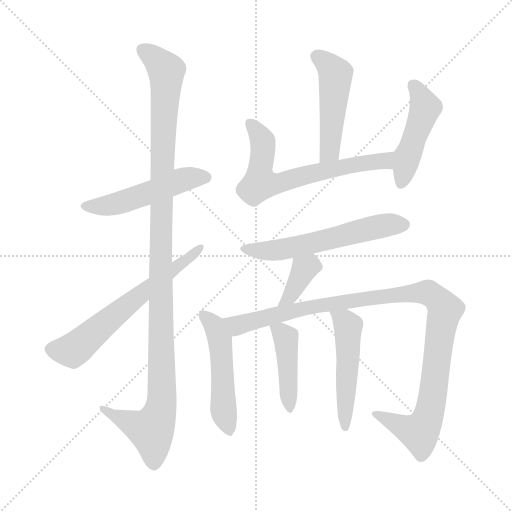
t = 0.00 s
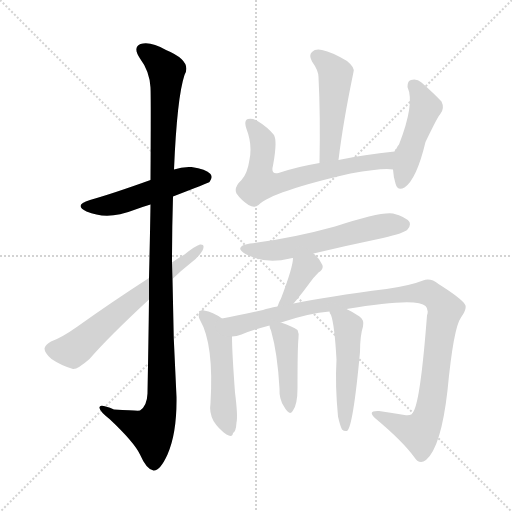
t = 1.90 s
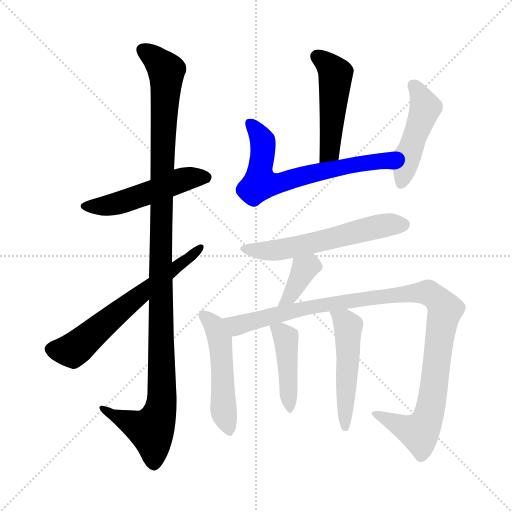
t = 3.79 s
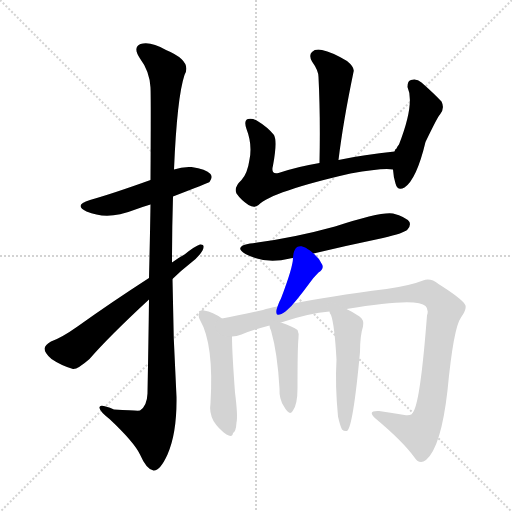
t = 5.69 s
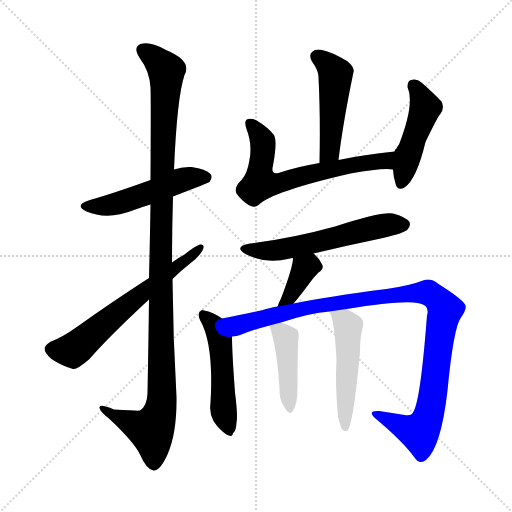
t = 7.59 s
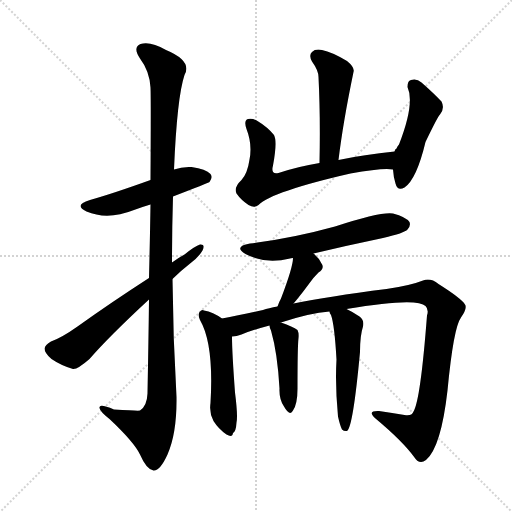
t = 9.48 s

The animated SVG that drew these frames (rendered in a browser with its animation timeline set to each time). Animation: 12 CSS @keyframes rules; one cycle of 9.48 s.

<svg version="1.1" viewBox="0 0 1024 1024" xmlns="http://www.w3.org/2000/svg">
  <g stroke="lightgray" stroke-dasharray="1,1" stroke-width="1" transform="scale(4, 4)">
    <line x1="0" y1="0" x2="256" y2="256"></line>
    <line x1="256" y1="0" x2="0" y2="256"></line>
    <line x1="128" y1="0" x2="128" y2="256"></line>
    <line x1="0" y1="128" x2="256" y2="128"></line>
  </g>
<g transform="scale(1, -1) translate(0, -900)">
   <style type="text/css">
    @keyframes keyframes0 {
      from {
       stroke: blue;
       stroke-dashoffset: 504;
       stroke-width: 128;
       }
       62% {
       animation-timing-function: step-end;
       stroke: blue;
       stroke-dashoffset: 0;
       stroke-width: 128;
       }
       to {
       stroke: black;
       stroke-width: 1024;
       }
       }
       #make-me-a-hanzi-animation-0 {
         animation: keyframes0 0.660156s both;
         animation-delay: 0.000000s;
         animation-timing-function: linear;
       }
    @keyframes keyframes1 {
      from {
       stroke: blue;
       stroke-dashoffset: 1146;
       stroke-width: 128;
       }
       79% {
       animation-timing-function: step-end;
       stroke: blue;
       stroke-dashoffset: 0;
       stroke-width: 128;
       }
       to {
       stroke: black;
       stroke-width: 1024;
       }
       }
       #make-me-a-hanzi-animation-1 {
         animation: keyframes1 1.182617s both;
         animation-delay: 0.660156s;
         animation-timing-function: linear;
       }
    @keyframes keyframes2 {
      from {
       stroke: blue;
       stroke-dashoffset: 627;
       stroke-width: 128;
       }
       67% {
       animation-timing-function: step-end;
       stroke: blue;
       stroke-dashoffset: 0;
       stroke-width: 128;
       }
       to {
       stroke: black;
       stroke-width: 1024;
       }
       }
       #make-me-a-hanzi-animation-2 {
         animation: keyframes2 0.760254s both;
         animation-delay: 1.842773s;
         animation-timing-function: linear;
       }
    @keyframes keyframes3 {
      from {
       stroke: blue;
       stroke-dashoffset: 483;
       stroke-width: 128;
       }
       61% {
       animation-timing-function: step-end;
       stroke: blue;
       stroke-dashoffset: 0;
       stroke-width: 128;
       }
       to {
       stroke: black;
       stroke-width: 1024;
       }
       }
       #make-me-a-hanzi-animation-3 {
         animation: keyframes3 0.643066s both;
         animation-delay: 2.603027s;
         animation-timing-function: linear;
       }
    @keyframes keyframes4 {
      from {
       stroke: blue;
       stroke-dashoffset: 657;
       stroke-width: 128;
       }
       68% {
       animation-timing-function: step-end;
       stroke: blue;
       stroke-dashoffset: 0;
       stroke-width: 128;
       }
       to {
       stroke: black;
       stroke-width: 1024;
       }
       }
       #make-me-a-hanzi-animation-4 {
         animation: keyframes4 0.784668s both;
         animation-delay: 3.246094s;
         animation-timing-function: linear;
       }
    @keyframes keyframes5 {
      from {
       stroke: blue;
       stroke-dashoffset: 464;
       stroke-width: 128;
       }
       60% {
       animation-timing-function: step-end;
       stroke: blue;
       stroke-dashoffset: 0;
       stroke-width: 128;
       }
       to {
       stroke: black;
       stroke-width: 1024;
       }
       }
       #make-me-a-hanzi-animation-5 {
         animation: keyframes5 0.627604s both;
         animation-delay: 4.030762s;
         animation-timing-function: linear;
       }
    @keyframes keyframes6 {
      from {
       stroke: blue;
       stroke-dashoffset: 577;
       stroke-width: 128;
       }
       65% {
       animation-timing-function: step-end;
       stroke: blue;
       stroke-dashoffset: 0;
       stroke-width: 128;
       }
       to {
       stroke: black;
       stroke-width: 1024;
       }
       }
       #make-me-a-hanzi-animation-6 {
         animation: keyframes6 0.719564s both;
         animation-delay: 4.658366s;
         animation-timing-function: linear;
       }
    @keyframes keyframes7 {
      from {
       stroke: blue;
       stroke-dashoffset: 372;
       stroke-width: 128;
       }
       55% {
       animation-timing-function: step-end;
       stroke: blue;
       stroke-dashoffset: 0;
       stroke-width: 128;
       }
       to {
       stroke: black;
       stroke-width: 1024;
       }
       }
       #make-me-a-hanzi-animation-7 {
         animation: keyframes7 0.552734s both;
         animation-delay: 5.377930s;
         animation-timing-function: linear;
       }
    @keyframes keyframes8 {
      from {
       stroke: blue;
       stroke-dashoffset: 494;
       stroke-width: 128;
       }
       62% {
       animation-timing-function: step-end;
       stroke: blue;
       stroke-dashoffset: 0;
       stroke-width: 128;
       }
       to {
       stroke: black;
       stroke-width: 1024;
       }
       }
       #make-me-a-hanzi-animation-8 {
         animation: keyframes8 0.652018s both;
         animation-delay: 5.930664s;
         animation-timing-function: linear;
       }
    @keyframes keyframes9 {
      from {
       stroke: blue;
       stroke-dashoffset: 1065;
       stroke-width: 128;
       }
       78% {
       animation-timing-function: step-end;
       stroke: blue;
       stroke-dashoffset: 0;
       stroke-width: 128;
       }
       to {
       stroke: black;
       stroke-width: 1024;
       }
       }
       #make-me-a-hanzi-animation-9 {
         animation: keyframes9 1.116699s both;
         animation-delay: 6.582682s;
         animation-timing-function: linear;
       }
    @keyframes keyframes10 {
      from {
       stroke: blue;
       stroke-dashoffset: 430;
       stroke-width: 128;
       }
       58% {
       animation-timing-function: step-end;
       stroke: blue;
       stroke-dashoffset: 0;
       stroke-width: 128;
       }
       to {
       stroke: black;
       stroke-width: 1024;
       }
       }
       #make-me-a-hanzi-animation-10 {
         animation: keyframes10 0.599935s both;
         animation-delay: 7.699382s;
         animation-timing-function: linear;
       }
    @keyframes keyframes11 {
      from {
       stroke: blue;
       stroke-dashoffset: 501;
       stroke-width: 128;
       }
       62% {
       animation-timing-function: step-end;
       stroke: blue;
       stroke-dashoffset: 0;
       stroke-width: 128;
       }
       to {
       stroke: black;
       stroke-width: 1024;
       }
       }
       #make-me-a-hanzi-animation-11 {
         animation: keyframes11 0.657715s both;
         animation-delay: 8.299316s;
         animation-timing-function: linear;
       }
</style>
<path d="M 346.0 507.0 Q 416.0 534.0 419.0 536.0 Q 426.0 545.0 421.0 552.0 Q 412.0 562.0 383.0 566.0 Q 364.0 567.0 348.0 561.0 L 301.0 540.0 Q 226.0 513.0 180.0 500.0 Q 146.0 490.0 173.0 477.0 Q 215.0 459.0 268.0 480.0 Q 284.0 486.0 301.0 491.0 L 346.0 507.0 Z" fill="lightgray"></path> 
<path d="M 298.0 301.0 Q 297.0 217.0 295.0 113.0 Q 294.0 88.0 280.0 79.0 Q 277.0 78.0 228.0 81.0 Q 197.0 94.0 199.0 84.0 Q 200.0 77.0 219.0 62.0 Q 268.0 16.0 280.0 -9.0 Q 293.0 -39.0 307.0 -41.0 Q 320.0 -42.0 335.0 -9.0 Q 354.0 34.0 353.0 106.0 Q 346.0 224.0 345.0 342.0 L 344.0 375.0 Q 344.0 442.0 346.0 507.0 L 348.0 561.0 Q 354.0 705.0 369.0 750.0 Q 385.0 778.0 332.0 800.0 Q 301.0 818.0 281.0 812.0 Q 265.0 805.0 280.0 783.0 Q 299.0 758.0 301.0 725.0 Q 302.0 706.0 301.0 540.0 L 301.0 491.0 Q 300.0 427.0 298.0 344.0 L 298.0 301.0 Z" fill="lightgray"></path> 
<path d="M 298.0 344.0 Q 222.0 295.0 155.0 247.0 Q 124.0 225.0 102.0 217.0 Q 90.0 210.0 89.0 203.0 Q 89.0 194.0 103.0 182.0 Q 122.0 169.0 146.0 162.0 Q 155.0 161.0 179.0 182.0 Q 218.0 227.0 298.0 301.0 L 345.0 342.0 Q 361.0 358.0 379.0 372.0 Q 397.0 385.0 405.0 399.0 Q 411.0 412.0 400.0 411.0 Q 390.0 408.0 369.0 391.0 Q 356.0 384.0 344.0 375.0 L 298.0 344.0 Z" fill="lightgray"></path> 
<path d="M 677.0 580.0 Q 686.0 655.0 707.0 756.0 Q 710.0 765.0 694.0 778.0 Q 664.0 796.0 644.0 800.0 Q 631.0 803.0 624.0 796.0 Q 617.0 790.0 624.0 777.0 Q 637.0 759.0 637.0 746.0 Q 641.0 667.0 639.0 574.0 C 638.0 544.0 673.0 550.0 677.0 580.0 Z" fill="lightgray"></path> 
<path d="M 789.0 597.0 Q 728.0 591.0 677.0 580.0 L 639.0 574.0 Q 596.0 567.0 557.0 554.0 Q 541.0 550.0 546.0 569.0 Q 555.0 617.0 548.0 630.0 Q 535.0 646.0 515.0 658.0 Q 505.0 664.0 496.0 662.0 Q 487.0 659.0 493.0 642.0 Q 505.0 611.0 499.0 581.0 Q 495.0 553.0 483.0 540.0 Q 467.0 525.0 473.0 513.0 Q 482.0 500.0 497.0 490.0 Q 509.0 483.0 517.0 490.0 Q 544.0 517.0 701.0 553.0 Q 767.0 565.0 786.0 561.0 C 816.0 559.0 819.0 600.0 789.0 597.0 Z" fill="lightgray"></path> 
<path d="M 786.0 561.0 Q 787.0 545.0 791.0 533.0 Q 795.0 517.0 809.0 525.0 Q 833.0 541.0 851.0 616.0 Q 876.0 668.0 880.0 671.0 Q 890.0 683.0 883.0 697.0 Q 868.0 713.0 843.0 735.0 Q 833.0 744.0 822.0 740.0 Q 815.0 739.0 815.0 726.0 Q 830.0 693.0 798.0 611.0 Q 795.0 608.0 793.0 603.0 Q 790.0 602.0 789.0 597.0 L 786.0 561.0 Z" fill="lightgray"></path> 
<path d="M 627.0 393.0 Q 694.0 409.0 766.0 424.0 Q 809.0 434.0 815.0 441.0 Q 822.0 448.0 819.0 456.0 Q 812.0 466.0 786.0 473.0 Q 762.0 477.0 670.0 447.0 Q 583.0 423.0 500.0 413.0 Q 466.0 407.0 491.0 392.0 Q 530.0 371.0 580.0 383.0 Q 581.0 384.0 586.0 384.0 L 627.0 393.0 Z" fill="lightgray"></path> 
<path d="M 587.0 293.0 Q 590.0 297.0 593.0 300.0 Q 606.0 316.0 620.0 335.0 Q 626.0 344.0 637.0 355.0 Q 650.0 364.0 643.0 373.0 Q 639.0 383.0 627.0 393.0 C 604.0 413.0 588.0 414.0 586.0 384.0 Q 586.0 366.0 562.0 303.0 Q 558.0 296.0 555.0 287.0 C 545.0 259.0 568.0 270.0 587.0 293.0 Z" fill="lightgray"></path> 
<path d="M 444.0 263.0 Q 426.0 276.0 408.0 279.0 Q 404.0 282.0 399.0 276.0 Q 395.0 270.0 400.0 260.0 Q 428.0 212.0 421.0 94.0 Q 418.0 75.0 427.0 58.0 Q 437.0 42.0 453.0 31.0 Q 465.0 24.0 466.0 34.0 Q 472.0 37.0 473.0 55.0 Q 476.0 68.0 470.0 115.0 Q 464.0 196.0 464.0 227.0 C 464.0 250.0 464.0 250.0 444.0 263.0 Z" fill="lightgray"></path> 
<path d="M 693.0 282.0 Q 834.0 306.0 851.0 288.0 Q 858.0 281.0 854.0 269.0 Q 841.0 100.0 827.0 77.0 Q 823.0 67.0 809.0 70.0 Q 785.0 74.0 758.0 78.0 Q 733.0 79.0 751.0 63.0 Q 806.0 17.0 829.0 -15.0 Q 839.0 -30.0 852.0 -20.0 Q 882.0 5.0 895.0 119.0 Q 907.0 245.0 922.0 265.0 Q 935.0 284.0 930.0 291.0 Q 923.0 303.0 877.0 332.0 Q 861.0 345.0 846.0 339.0 Q 821.0 329.0 773.0 322.0 Q 655.0 307.0 587.0 293.0 L 555.0 287.0 Q 537.0 284.0 526.0 280.0 Q 480.0 270.0 444.0 263.0 C 415.0 257.0 435.0 220.0 464.0 227.0 Q 473.0 227.0 483.0 231.0 Q 505.0 240.0 539.0 249.0 L 562.0 255.0 Q 619.0 274.0 659.0 277.0 L 693.0 282.0 Z" fill="lightgray"></path> 
<path d="M 539.0 249.0 Q 539.0 245.0 542.0 239.0 Q 555.0 194.0 559.0 123.0 Q 558.0 102.0 568.0 87.0 Q 580.0 66.0 586.0 79.0 Q 595.0 92.0 595.0 123.0 Q 595.0 207.0 597.0 224.0 Q 598.0 234.0 595.0 240.0 Q 586.0 247.0 562.0 255.0 C 536.0 264.0 536.0 264.0 539.0 249.0 Z" fill="lightgray"></path> 
<path d="M 676.0 67.0 Q 680.0 49.0 684.0 41.0 Q 688.0 37.0 694.0 38.0 Q 706.0 45.0 720.0 196.0 Q 720.0 229.0 726.0 247.0 Q 729.0 260.0 719.0 267.0 Q 704.0 277.0 693.0 282.0 C 666.0 295.0 647.0 305.0 659.0 277.0 Q 659.0 274.0 662.0 270.0 Q 669.0 251.0 673.0 181.0 Q 670.0 130.0 676.0 67.0 Z" fill="lightgray"></path> 
      <clipPath id="make-me-a-hanzi-clip-0">
      <path d="M 346.0 507.0 Q 416.0 534.0 419.0 536.0 Q 426.0 545.0 421.0 552.0 Q 412.0 562.0 383.0 566.0 Q 364.0 567.0 348.0 561.0 L 301.0 540.0 Q 226.0 513.0 180.0 500.0 Q 146.0 490.0 173.0 477.0 Q 215.0 459.0 268.0 480.0 Q 284.0 486.0 301.0 491.0 L 346.0 507.0 Z" fill="lightgray"></path>
      </clipPath>
      <path clip-path="url(#make-me-a-hanzi-clip-0)" d="M 174.0 489.0 L 238.0 493.0 L 360.0 539.0 L 413.0 544.0 " fill="none" id="make-me-a-hanzi-animation-0" stroke-dasharray="376 752" stroke-linecap="round"></path>

      <clipPath id="make-me-a-hanzi-clip-1">
      <path d="M 298.0 301.0 Q 297.0 217.0 295.0 113.0 Q 294.0 88.0 280.0 79.0 Q 277.0 78.0 228.0 81.0 Q 197.0 94.0 199.0 84.0 Q 200.0 77.0 219.0 62.0 Q 268.0 16.0 280.0 -9.0 Q 293.0 -39.0 307.0 -41.0 Q 320.0 -42.0 335.0 -9.0 Q 354.0 34.0 353.0 106.0 Q 346.0 224.0 345.0 342.0 L 344.0 375.0 Q 344.0 442.0 346.0 507.0 L 348.0 561.0 Q 354.0 705.0 369.0 750.0 Q 385.0 778.0 332.0 800.0 Q 301.0 818.0 281.0 812.0 Q 265.0 805.0 280.0 783.0 Q 299.0 758.0 301.0 725.0 Q 302.0 706.0 301.0 540.0 L 301.0 491.0 Q 300.0 427.0 298.0 344.0 L 298.0 301.0 Z" fill="lightgray"></path>
      </clipPath>
      <path clip-path="url(#make-me-a-hanzi-clip-1)" d="M 288.0 798.0 L 313.0 781.0 L 333.0 756.0 L 323.0 553.0 L 324.0 97.0 L 303.0 39.0 L 205.0 82.0 " fill="none" id="make-me-a-hanzi-animation-1" stroke-dasharray="1018 2036" stroke-linecap="round"></path>

      <clipPath id="make-me-a-hanzi-clip-2">
      <path d="M 298.0 344.0 Q 222.0 295.0 155.0 247.0 Q 124.0 225.0 102.0 217.0 Q 90.0 210.0 89.0 203.0 Q 89.0 194.0 103.0 182.0 Q 122.0 169.0 146.0 162.0 Q 155.0 161.0 179.0 182.0 Q 218.0 227.0 298.0 301.0 L 345.0 342.0 Q 361.0 358.0 379.0 372.0 Q 397.0 385.0 405.0 399.0 Q 411.0 412.0 400.0 411.0 Q 390.0 408.0 369.0 391.0 Q 356.0 384.0 344.0 375.0 L 298.0 344.0 Z" fill="lightgray"></path>
      </clipPath>
      <path clip-path="url(#make-me-a-hanzi-clip-2)" d="M 100.0 202.0 L 145.0 199.0 L 399.0 403.0 " fill="none" id="make-me-a-hanzi-animation-2" stroke-dasharray="499 998" stroke-linecap="round"></path>

      <clipPath id="make-me-a-hanzi-clip-3">
      <path d="M 677.0 580.0 Q 686.0 655.0 707.0 756.0 Q 710.0 765.0 694.0 778.0 Q 664.0 796.0 644.0 800.0 Q 631.0 803.0 624.0 796.0 Q 617.0 790.0 624.0 777.0 Q 637.0 759.0 637.0 746.0 Q 641.0 667.0 639.0 574.0 C 638.0 544.0 673.0 550.0 677.0 580.0 Z" fill="lightgray"></path>
      </clipPath>
      <path clip-path="url(#make-me-a-hanzi-clip-3)" d="M 634.0 787.0 L 671.0 752.0 L 660.0 602.0 L 644.0 582.0 " fill="none" id="make-me-a-hanzi-animation-3" stroke-dasharray="355 710" stroke-linecap="round"></path>

      <clipPath id="make-me-a-hanzi-clip-4">
      <path d="M 789.0 597.0 Q 728.0 591.0 677.0 580.0 L 639.0 574.0 Q 596.0 567.0 557.0 554.0 Q 541.0 550.0 546.0 569.0 Q 555.0 617.0 548.0 630.0 Q 535.0 646.0 515.0 658.0 Q 505.0 664.0 496.0 662.0 Q 487.0 659.0 493.0 642.0 Q 505.0 611.0 499.0 581.0 Q 495.0 553.0 483.0 540.0 Q 467.0 525.0 473.0 513.0 Q 482.0 500.0 497.0 490.0 Q 509.0 483.0 517.0 490.0 Q 544.0 517.0 701.0 553.0 Q 767.0 565.0 786.0 561.0 C 816.0 559.0 819.0 600.0 789.0 597.0 Z" fill="lightgray"></path>
      </clipPath>
      <path clip-path="url(#make-me-a-hanzi-clip-4)" d="M 501.0 653.0 L 526.0 614.0 L 520.0 533.0 L 556.0 533.0 L 635.0 556.0 L 761.0 577.0 L 774.0 580.0 L 782.0 592.0 " fill="none" id="make-me-a-hanzi-animation-4" stroke-dasharray="529 1058" stroke-linecap="round"></path>

      <clipPath id="make-me-a-hanzi-clip-5">
      <path d="M 786.0 561.0 Q 787.0 545.0 791.0 533.0 Q 795.0 517.0 809.0 525.0 Q 833.0 541.0 851.0 616.0 Q 876.0 668.0 880.0 671.0 Q 890.0 683.0 883.0 697.0 Q 868.0 713.0 843.0 735.0 Q 833.0 744.0 822.0 740.0 Q 815.0 739.0 815.0 726.0 Q 830.0 693.0 798.0 611.0 Q 795.0 608.0 793.0 603.0 Q 790.0 602.0 789.0 597.0 L 786.0 561.0 Z" fill="lightgray"></path>
      </clipPath>
      <path clip-path="url(#make-me-a-hanzi-clip-5)" d="M 828.0 728.0 L 850.0 684.0 L 802.0 533.0 " fill="none" id="make-me-a-hanzi-animation-5" stroke-dasharray="336 672" stroke-linecap="round"></path>

      <clipPath id="make-me-a-hanzi-clip-6">
      <path d="M 627.0 393.0 Q 694.0 409.0 766.0 424.0 Q 809.0 434.0 815.0 441.0 Q 822.0 448.0 819.0 456.0 Q 812.0 466.0 786.0 473.0 Q 762.0 477.0 670.0 447.0 Q 583.0 423.0 500.0 413.0 Q 466.0 407.0 491.0 392.0 Q 530.0 371.0 580.0 383.0 Q 581.0 384.0 586.0 384.0 L 627.0 393.0 Z" fill="lightgray"></path>
      </clipPath>
      <path clip-path="url(#make-me-a-hanzi-clip-6)" d="M 493.0 404.0 L 516.0 398.0 L 568.0 401.0 L 743.0 444.0 L 808.0 451.0 " fill="none" id="make-me-a-hanzi-animation-6" stroke-dasharray="449 898" stroke-linecap="round"></path>

      <clipPath id="make-me-a-hanzi-clip-7">
      <path d="M 587.0 293.0 Q 590.0 297.0 593.0 300.0 Q 606.0 316.0 620.0 335.0 Q 626.0 344.0 637.0 355.0 Q 650.0 364.0 643.0 373.0 Q 639.0 383.0 627.0 393.0 C 604.0 413.0 588.0 414.0 586.0 384.0 Q 586.0 366.0 562.0 303.0 Q 558.0 296.0 555.0 287.0 C 545.0 259.0 568.0 270.0 587.0 293.0 Z" fill="lightgray"></path>
      </clipPath>
      <path clip-path="url(#make-me-a-hanzi-clip-7)" d="M 634.0 366.0 L 620.0 369.0 L 609.0 363.0 L 585.0 315.0 L 560.0 290.0 " fill="none" id="make-me-a-hanzi-animation-7" stroke-dasharray="244 488" stroke-linecap="round"></path>

      <clipPath id="make-me-a-hanzi-clip-8">
      <path d="M 444.0 263.0 Q 426.0 276.0 408.0 279.0 Q 404.0 282.0 399.0 276.0 Q 395.0 270.0 400.0 260.0 Q 428.0 212.0 421.0 94.0 Q 418.0 75.0 427.0 58.0 Q 437.0 42.0 453.0 31.0 Q 465.0 24.0 466.0 34.0 Q 472.0 37.0 473.0 55.0 Q 476.0 68.0 470.0 115.0 Q 464.0 196.0 464.0 227.0 C 464.0 250.0 464.0 250.0 444.0 263.0 Z" fill="lightgray"></path>
      </clipPath>
      <path clip-path="url(#make-me-a-hanzi-clip-8)" d="M 406.0 271.0 L 429.0 247.0 L 440.0 222.0 L 447.0 80.0 L 456.0 46.0 " fill="none" id="make-me-a-hanzi-animation-8" stroke-dasharray="366 732" stroke-linecap="round"></path>

      <clipPath id="make-me-a-hanzi-clip-9">
      <path d="M 693.0 282.0 Q 834.0 306.0 851.0 288.0 Q 858.0 281.0 854.0 269.0 Q 841.0 100.0 827.0 77.0 Q 823.0 67.0 809.0 70.0 Q 785.0 74.0 758.0 78.0 Q 733.0 79.0 751.0 63.0 Q 806.0 17.0 829.0 -15.0 Q 839.0 -30.0 852.0 -20.0 Q 882.0 5.0 895.0 119.0 Q 907.0 245.0 922.0 265.0 Q 935.0 284.0 930.0 291.0 Q 923.0 303.0 877.0 332.0 Q 861.0 345.0 846.0 339.0 Q 821.0 329.0 773.0 322.0 Q 655.0 307.0 587.0 293.0 L 555.0 287.0 Q 537.0 284.0 526.0 280.0 Q 480.0 270.0 444.0 263.0 C 415.0 257.0 435.0 220.0 464.0 227.0 Q 473.0 227.0 483.0 231.0 Q 505.0 240.0 539.0 249.0 L 562.0 255.0 Q 619.0 274.0 659.0 277.0 L 693.0 282.0 Z" fill="lightgray"></path>
      </clipPath>
      <path clip-path="url(#make-me-a-hanzi-clip-9)" d="M 451.0 259.0 L 475.0 249.0 L 633.0 289.0 L 858.0 315.0 L 890.0 280.0 L 879.0 230.0 L 867.0 111.0 L 853.0 57.0 L 836.0 35.0 L 752.0 72.0 " fill="none" id="make-me-a-hanzi-animation-9" stroke-dasharray="937 1874" stroke-linecap="round"></path>

      <clipPath id="make-me-a-hanzi-clip-10">
      <path d="M 539.0 249.0 Q 539.0 245.0 542.0 239.0 Q 555.0 194.0 559.0 123.0 Q 558.0 102.0 568.0 87.0 Q 580.0 66.0 586.0 79.0 Q 595.0 92.0 595.0 123.0 Q 595.0 207.0 597.0 224.0 Q 598.0 234.0 595.0 240.0 Q 586.0 247.0 562.0 255.0 C 536.0 264.0 536.0 264.0 539.0 249.0 Z" fill="lightgray"></path>
      </clipPath>
      <path clip-path="url(#make-me-a-hanzi-clip-10)" d="M 546.0 246.0 L 572.0 223.0 L 578.0 84.0 " fill="none" id="make-me-a-hanzi-animation-10" stroke-dasharray="302 604" stroke-linecap="round"></path>

      <clipPath id="make-me-a-hanzi-clip-11">
      <path d="M 676.0 67.0 Q 680.0 49.0 684.0 41.0 Q 688.0 37.0 694.0 38.0 Q 706.0 45.0 720.0 196.0 Q 720.0 229.0 726.0 247.0 Q 729.0 260.0 719.0 267.0 Q 704.0 277.0 693.0 282.0 C 666.0 295.0 647.0 305.0 659.0 277.0 Q 659.0 274.0 662.0 270.0 Q 669.0 251.0 673.0 181.0 Q 670.0 130.0 676.0 67.0 Z" fill="lightgray"></path>
      </clipPath>
      <path clip-path="url(#make-me-a-hanzi-clip-11)" d="M 665.0 275.0 L 696.0 248.0 L 690.0 44.0 " fill="none" id="make-me-a-hanzi-animation-11" stroke-dasharray="373 746" stroke-linecap="round"></path>

</g>
</svg>
